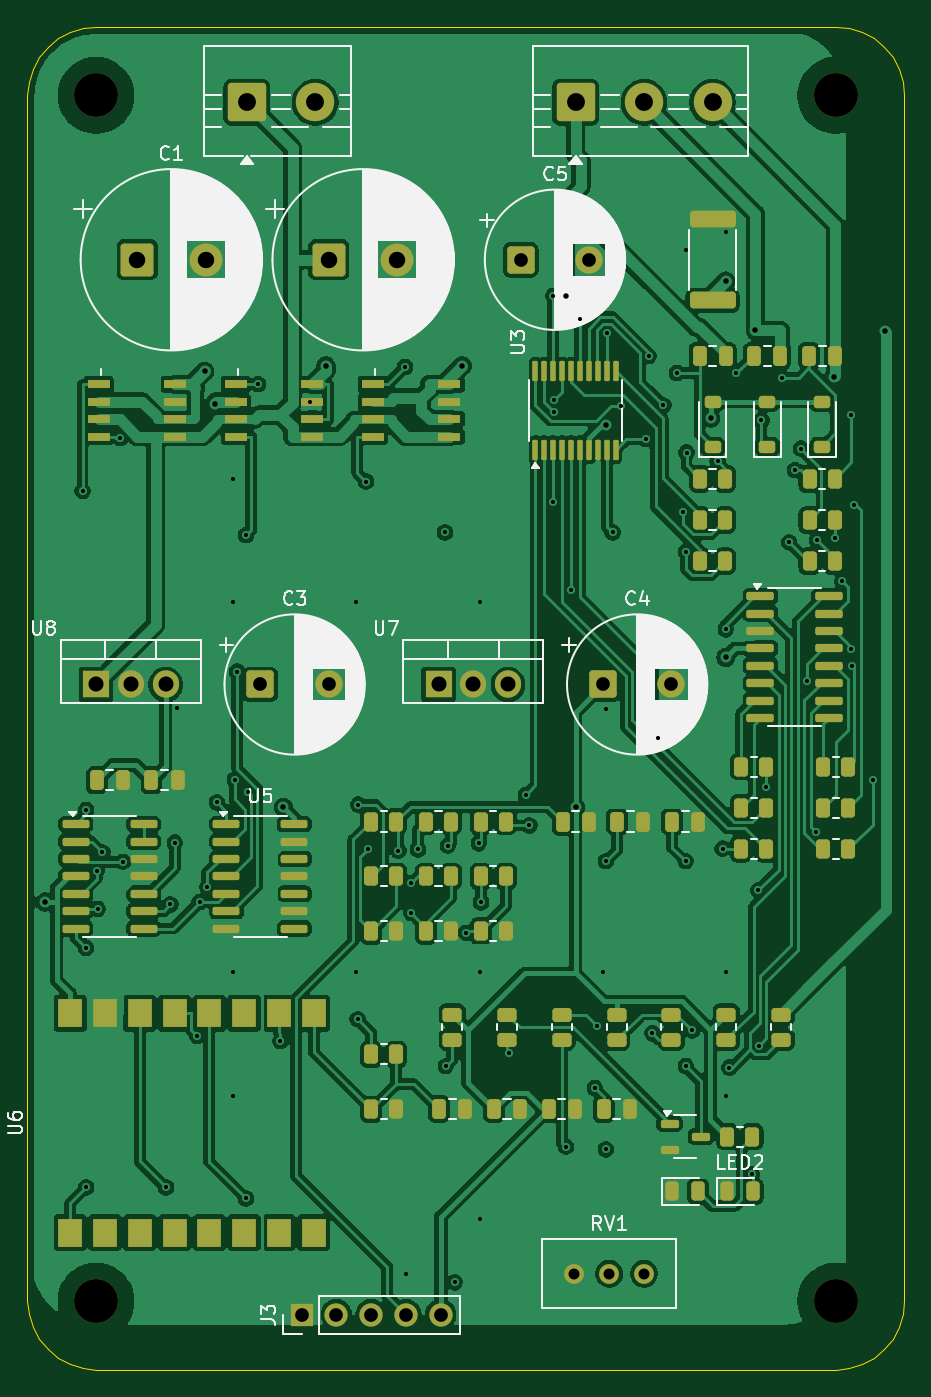
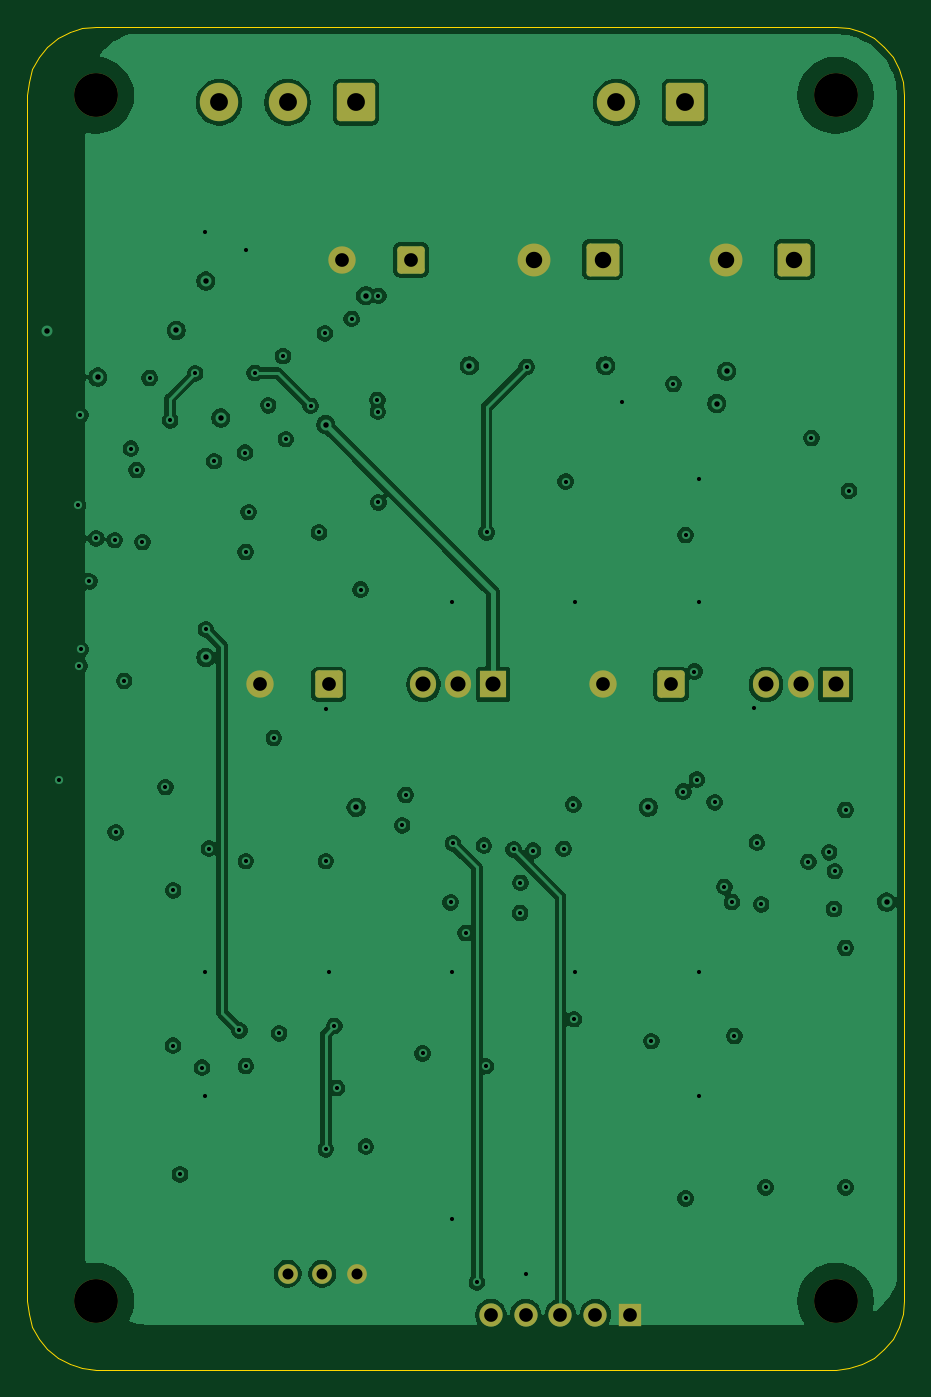
Circuit board: 10 layer files. Board 64.0 x 98.0 mm.
- bottom_copper: bldc_esp32_driver-B_Cu.gbl (164721 bytes)
- bottom_mask: bldc_esp32_driver-B_Mask.gbs (2753 bytes)
- paste: bldc_esp32_driver-B_Paste.gbp (474 bytes)
- bottom_silk: bldc_esp32_driver-B_Silkscreen.gbo (475 bytes)
- outline: bldc_esp32_driver-Edge_Cuts.gm1 (2340 bytes)
- top_copper: bldc_esp32_driver-F_Cu.gtl (312104 bytes)
- top_mask: bldc_esp32_driver-F_Mask.gts (10337 bytes)
- paste: bldc_esp32_driver-F_Paste.gtp (8583 bytes)
- top_silk: bldc_esp32_driver-F_Silkscreen.gto (80046 bytes)
- drill: bldc_esp32_driver.drl (3283 bytes)

=== bottom_copper: bldc_esp32_driver-B_Cu.gbl (164721 bytes, source omitted) ===
=== bottom_mask: bldc_esp32_driver-B_Mask.gbs (2753 bytes, source withheld) ===
=== paste: bldc_esp32_driver-B_Paste.gbp ===
%TF.GenerationSoftware,KiCad,Pcbnew,9.0.2+dfsg-1*%
%TF.CreationDate,2026-11-03T01:48:54+07:00*%
%TF.ProjectId,bldc_esp32_driver,626c6463-5f65-4737-9033-325f64726976,rev?*%
%TF.SameCoordinates,Original*%
%TF.FileFunction,Paste,Bot*%
%TF.FilePolarity,Positive*%
%FSLAX46Y46*%
G04 Gerber Fmt 4.6, Leading zero omitted, Abs format (unit mm)*
G04 Created by KiCad (PCBNEW 9.0.2+dfsg-1) date 2026-11-03 01:48:54*
%MOMM*%
%LPD*%
G01*
G04 APERTURE LIST*
G04 APERTURE END LIST*
M02*

=== bottom_silk: bldc_esp32_driver-B_Silkscreen.gbo ===
%TF.GenerationSoftware,KiCad,Pcbnew,9.0.2+dfsg-1*%
%TF.CreationDate,2026-11-03T01:48:54+07:00*%
%TF.ProjectId,bldc_esp32_driver,626c6463-5f65-4737-9033-325f64726976,rev?*%
%TF.SameCoordinates,Original*%
%TF.FileFunction,Legend,Bot*%
%TF.FilePolarity,Positive*%
%FSLAX46Y46*%
G04 Gerber Fmt 4.6, Leading zero omitted, Abs format (unit mm)*
G04 Created by KiCad (PCBNEW 9.0.2+dfsg-1) date 2026-11-03 01:48:54*
%MOMM*%
%LPD*%
G01*
G04 APERTURE LIST*
G04 APERTURE END LIST*
M02*

=== outline: bldc_esp32_driver-Edge_Cuts.gm1 ===
%TF.GenerationSoftware,KiCad,Pcbnew,9.0.2+dfsg-1*%
%TF.CreationDate,2026-11-03T01:48:54+07:00*%
%TF.ProjectId,bldc_esp32_driver,626c6463-5f65-4737-9033-325f64726976,rev?*%
%TF.SameCoordinates,Original*%
%TF.FileFunction,Profile,NP*%
%FSLAX46Y46*%
G04 Gerber Fmt 4.6, Leading zero omitted, Abs format (unit mm)*
G04 Created by KiCad (PCBNEW 9.0.2+dfsg-1) date 2026-11-03 01:48:54*
%MOMM*%
%LPD*%
G01*
G04 APERTURE LIST*
%TA.AperFunction,Profile*%
%ADD10C,0.100000*%
%TD*%
G04 APERTURE END LIST*
D10*
X102222148Y-137157348D02*
X101464466Y-136535533D01*
X100842651Y-42222148D02*
X101464466Y-41464466D01*
X163157348Y-42222148D02*
X163619397Y-43086582D01*
X100380602Y-43086582D02*
X100842651Y-42222148D01*
X101464466Y-136535533D02*
X100842651Y-135777851D01*
X101464466Y-41464466D02*
X102222148Y-40842651D01*
X161777851Y-137157348D02*
X160913417Y-137619397D01*
X159000000Y-138000000D02*
X105000000Y-138000000D01*
X162535533Y-136535533D02*
X161777851Y-137157348D01*
X164000000Y-133000000D02*
X163903926Y-133975451D01*
X161777851Y-40842651D02*
X162535533Y-41464466D01*
X100000000Y-133000000D02*
X100000000Y-45000000D01*
X104024548Y-40096073D02*
X105000000Y-40000000D01*
X159975451Y-40096073D02*
X160913417Y-40380602D01*
X102222148Y-40842651D02*
X103086582Y-40380602D01*
X159000000Y-40000000D02*
X159975451Y-40096073D01*
X105000000Y-138000000D02*
X104024548Y-137903926D01*
X100380602Y-134913417D02*
X100096073Y-133975451D01*
X100842651Y-135777851D02*
X100380602Y-134913417D01*
X163903926Y-133975451D02*
X163619397Y-134913417D01*
X163619397Y-43086582D02*
X163903926Y-44024548D01*
X100096073Y-133975451D02*
X100000000Y-133000000D01*
X163619397Y-134913417D02*
X163157348Y-135777851D01*
X100096073Y-44024548D02*
X100380602Y-43086582D01*
X164000000Y-45000000D02*
X164000000Y-133000000D01*
X160913417Y-137619397D02*
X159975451Y-137903926D01*
X105000000Y-40000000D02*
X159000000Y-40000000D01*
X103086582Y-40380602D02*
X104024548Y-40096073D01*
X163157348Y-135777851D02*
X162535533Y-136535533D01*
X159975451Y-137903926D02*
X159000000Y-138000000D01*
X103086582Y-137619397D02*
X102222148Y-137157348D01*
X160913417Y-40380602D02*
X161777851Y-40842651D01*
X100000000Y-45000000D02*
X100096073Y-44024548D01*
X104024548Y-137903926D02*
X103086582Y-137619397D01*
X162535533Y-41464466D02*
X163157348Y-42222148D01*
X163903926Y-44024548D02*
X164000000Y-45000000D01*
M02*

=== top_copper: bldc_esp32_driver-F_Cu.gtl (312104 bytes, source omitted) ===
=== top_mask: bldc_esp32_driver-F_Mask.gts (10337 bytes, source omitted) ===
=== paste: bldc_esp32_driver-F_Paste.gtp (8583 bytes, source omitted) ===
=== top_silk: bldc_esp32_driver-F_Silkscreen.gto (80046 bytes, source omitted) ===
=== drill: bldc_esp32_driver.drl ===
M48
; DRILL file {KiCad 9.0.2+dfsg-1} date 2026-11-03T01:48:54+0700
; FORMAT={-:-/ absolute / metric / decimal}
; #@! TF.CreationDate,2026-11-03T01:48:54+07:00
; #@! TF.GenerationSoftware,Kicad,Pcbnew,9.0.2+dfsg-1
; #@! TF.FileFunction,MixedPlating,1,4
FMAT,2
METRIC
; #@! TA.AperFunction,Plated,PTH,ViaDrill
T1C0.300
; #@! TA.AperFunction,Plated,PTH,ViaDrill
T2C0.400
; #@! TA.AperFunction,Plated,PTH,ComponentDrill
T3C0.800
; #@! TA.AperFunction,Plated,PTH,ComponentDrill
T4C1.000
; #@! TA.AperFunction,Plated,PTH,ComponentDrill
T5C1.100
; #@! TA.AperFunction,Plated,PTH,ComponentDrill
T6C1.200
; #@! TA.AperFunction,Plated,PTH,ComponentDrill
T7C1.300
; #@! TA.AperFunction,NonPlated,NPTH,ComponentDrill
T8C3.200
%
G90
G05
T1
X104.023Y-73.866
X104.277Y-97.164
X104.277Y-107.226
X104.277Y-124.709
X105.059Y-101.627
X105.118Y-104.381
X105.463Y-100.246
X106.769Y-70.015
X106.982Y-100.937
X110.114Y-124.709
X110.428Y-104.046
X110.75Y-99.542
X110.926Y-89.744
X112.388Y-113.658
X112.568Y-103.878
X113.12Y-102.768
X113.824Y-96.597
X115.0Y-73.0
X115.0Y-82.0
X115.0Y-109.0
X115.0Y-118.0
X115.132Y-94.937
X115.3Y-87.054
X115.95Y-77.096
X115.95Y-125.515
X116.102Y-95.822
X116.835Y-66.075
X118.452Y-114.038
X120.6Y-67.4
X124.0Y-82.0
X124.0Y-109.0
X124.1Y-112.432
X124.141Y-96.769
X124.705Y-73.187
X124.852Y-99.993
X127.071Y-100.122
X127.556Y-64.827
X127.623Y-131.0
X128.0Y-102.472
X128.025Y-104.677
X128.502Y-100.034
X130.475Y-76.905
X130.524Y-115.865
X130.678Y-99.766
X131.18Y-131.637
X132.001Y-106.139
X132.935Y-99.589
X133.0Y-82.0
X133.0Y-109.0
X133.0Y-127.0
X133.101Y-103.902
X135.151Y-114.932
X136.378Y-96.067
X136.631Y-98.285
X138.375Y-59.63
X138.375Y-74.711
X138.416Y-68.081
X138.44Y-67.231
X139.294Y-121.733
X139.675Y-81.081
X140.325Y-61.31
X141.404Y-117.455
X141.579Y-112.914
X142.0Y-109.0
X142.214Y-100.902
X142.214Y-121.926
X142.227Y-89.81
X142.275Y-62.37
X142.712Y-76.905
X143.315Y-67.659
X145.13Y-70.101
X145.328Y-64.031
X145.617Y-113.459
X146.006Y-91.909
X146.414Y-67.621
X147.398Y-65.269
X147.843Y-75.425
X148.05Y-56.265
X148.05Y-100.902
X148.05Y-115.848
X148.066Y-78.327
X148.103Y-71.072
X148.513Y-113.249
X150.363Y-71.7
X150.734Y-99.984
X150.968Y-83.979
X151.0Y-55.0
X151.0Y-109.0
X151.0Y-118.0
X151.237Y-115.966
X151.739Y-65.297
X152.855Y-123.76
X153.345Y-103.027
X153.371Y-114.36
X153.569Y-68.727
X153.914Y-95.5
X155.065Y-65.624
X155.59Y-77.612
X156.015Y-72.354
X156.441Y-70.787
X156.922Y-87.737
X157.544Y-98.787
X157.613Y-77.47
X158.971Y-77.343
X159.465Y-80.478
X160.108Y-85.441
X160.128Y-68.334
X160.203Y-86.628
X160.306Y-74.917
X161.684Y-94.951
T2
X101.28Y-103.878
X112.94Y-65.133
X113.669Y-67.495
X118.673Y-96.956
X121.786Y-64.737
X131.735Y-64.737
X139.296Y-59.627
X140.0Y-96.967
X142.214Y-69.032
X149.868Y-68.549
X150.968Y-58.551
X150.968Y-86.023
X153.124Y-62.156
X158.846Y-65.562
X162.586Y-62.217
T3
X139.92Y-131.0
X142.46Y-131.0
X145.0Y-131.0
T4
X117.0Y-88.0
X120.0Y-134.0
X122.0Y-88.0
X122.54Y-134.0
X125.08Y-134.0
X127.62Y-134.0
X130.16Y-134.0
X136.0Y-57.0
X141.0Y-57.0
X142.0Y-88.0
X147.0Y-88.0
T5
X105.0Y-88.0
X107.54Y-88.0
X110.08Y-88.0
X130.0Y-88.0
X132.54Y-88.0
X135.08Y-88.0
T6
X108.0Y-57.0
X113.0Y-57.0
X122.0Y-57.0
X127.0Y-57.0
T7
X116.0Y-45.5
X121.0Y-45.5
X140.0Y-45.5
X145.0Y-45.5
X150.0Y-45.5
T8
X105.0Y-45.0
X105.0Y-133.0
X159.0Y-45.0
X159.0Y-133.0
M30
